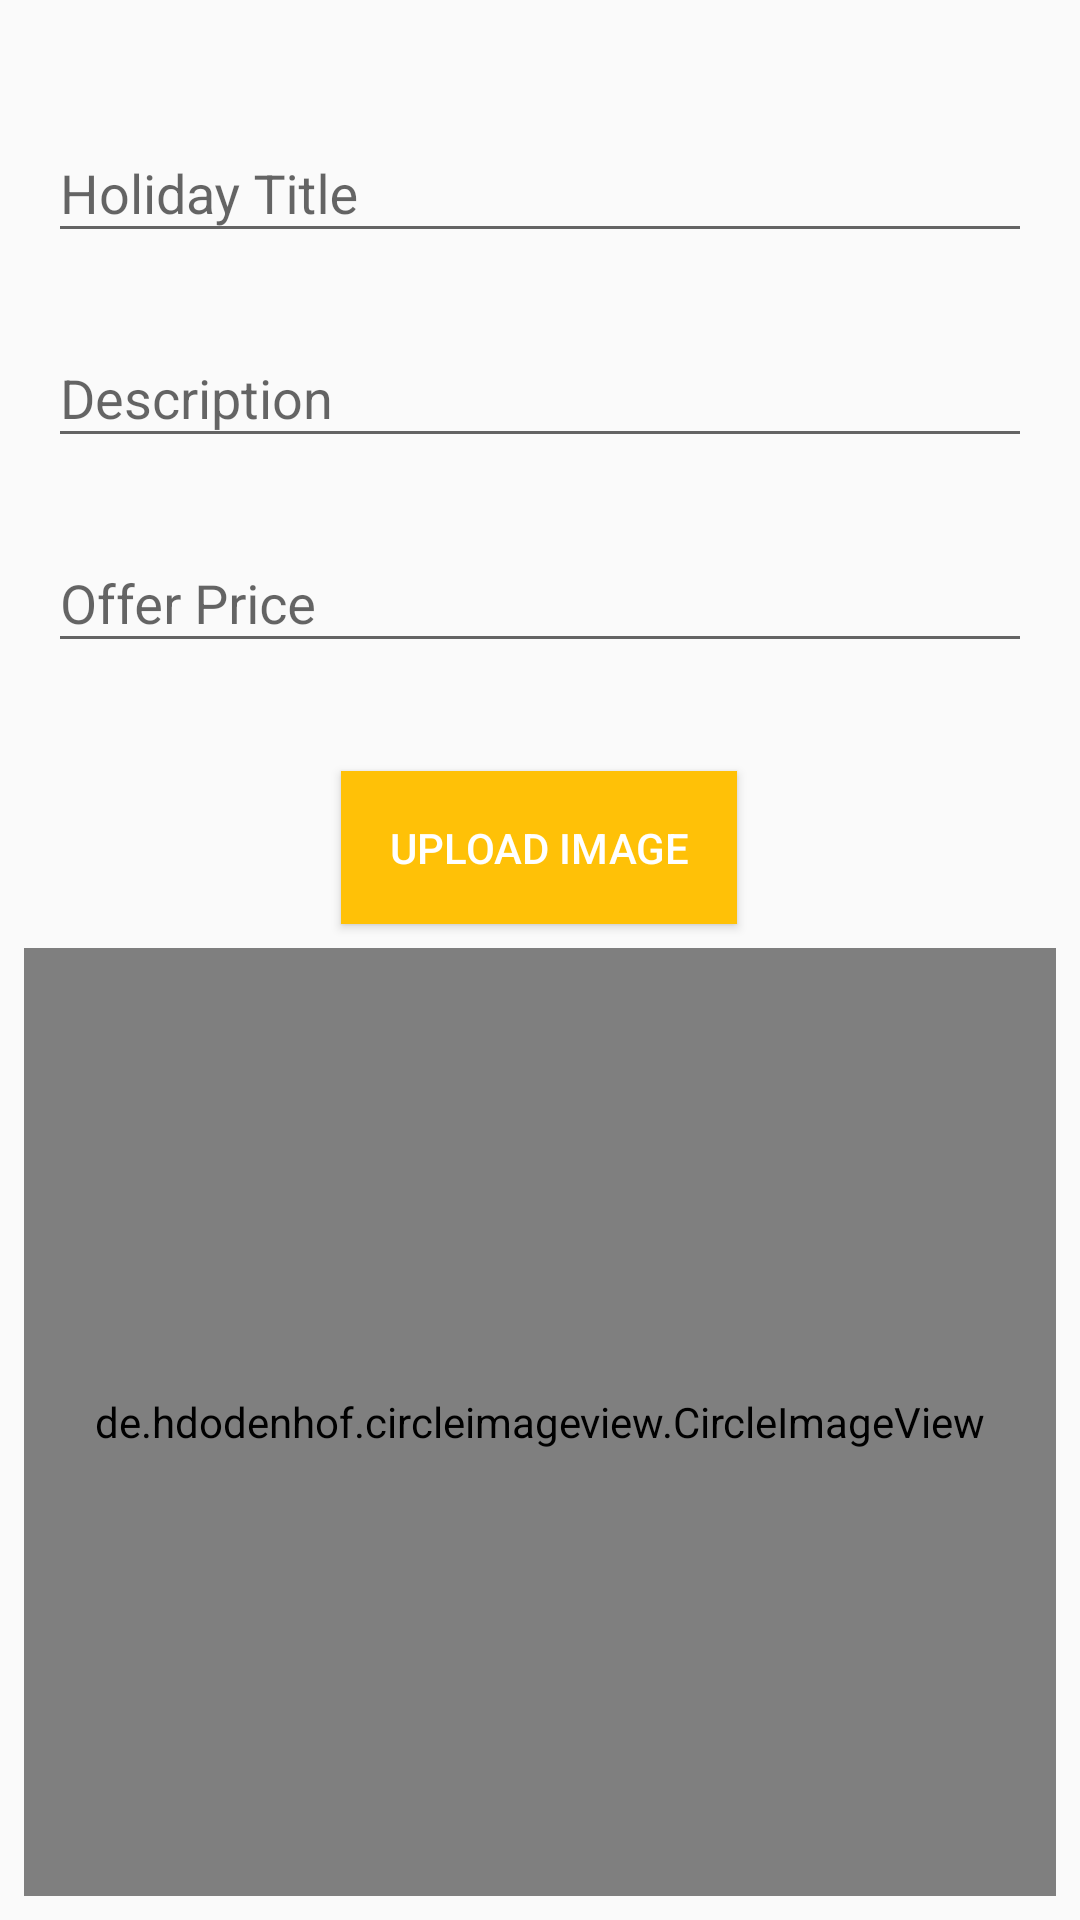

Write the Android layout XML for this screen, with the resource values it uses.
<!-- AndroidManifest.xml: application theme AppTheme -->
<!-- res/layout/activity_admin.xml -->
<?xml version="1.0" encoding="utf-8"?>

<androidx.constraintlayout.widget.ConstraintLayout
    xmlns:android="http://schemas.android.com/apk/res/android"
    xmlns:app="http://schemas.android.com/apk/res-auto"
    xmlns:tools="http://schemas.android.com/tools"
    android:layout_width="match_parent"
    android:layout_height="match_parent"
    tools:context=".AdminActivity"
    style="@style/text_input_layout_style">

    <com.google.android.material.textfield.TextInputLayout
        android:id="@+id/holiday_title_layout"
        android:layout_width="match_parent"
        android:layout_height="wrap_content"
        android:layout_marginStart="16dp"
        android:layout_marginTop="32dp"
        android:layout_marginEnd="16dp"
        app:layout_constraintEnd_toEndOf="parent"
        app:layout_constraintStart_toStartOf="parent"
        app:layout_constraintTop_toTopOf="parent">

        <com.google.android.material.textfield.TextInputEditText
            android:id="@+id/et_holiday_title_id"
            android:hint="Holiday Title"
            android:layout_width="match_parent"
            android:layout_height="wrap_content" />
    </com.google.android.material.textfield.TextInputLayout>

    <com.google.android.material.textfield.TextInputLayout
        android:id="@+id/holiday_description_layout"
        android:layout_width="match_parent"
        android:layout_height="wrap_content"
        android:layout_marginStart="16dp"
        android:layout_marginTop="16dp"
        android:layout_marginEnd="16dp"
        app:layout_constraintEnd_toEndOf="parent"
        app:layout_constraintStart_toStartOf="parent"
        app:layout_constraintTop_toBottomOf="@+id/holiday_title_layout">

        <com.google.android.material.textfield.TextInputEditText
            android:id="@+id/et_holiday_description_id"
            android:hint="Description"
            android:layout_width="match_parent"
            android:layout_height="wrap_content" />
    </com.google.android.material.textfield.TextInputLayout>

    <com.google.android.material.textfield.TextInputLayout
        android:id="@+id/holiday_price_layout"
        android:layout_width="match_parent"
        android:layout_height="wrap_content"
        android:layout_marginStart="16dp"
        android:layout_marginTop="16dp"
        android:layout_marginEnd="16dp"
        app:layout_constraintEnd_toEndOf="parent"
        app:layout_constraintStart_toStartOf="parent"
        app:layout_constraintTop_toBottomOf="@+id/holiday_description_layout">

        <com.google.android.material.textfield.TextInputEditText
            android:id="@+id/et_holiday_price_id"
            android:hint="Offer Price"
            android:inputType="numberDecimal"
            android:layout_width="match_parent"
            android:layout_height="wrap_content" />
    </com.google.android.material.textfield.TextInputLayout>

    <Button
        android:id="@+id/btn_upload_image"
        android:layout_width="wrap_content"
        android:layout_height="wrap_content"
        android:layout_marginStart="8dp"
        android:layout_marginTop="36dp"
        android:layout_marginEnd="8dp"
        android:padding="16dp"
        android:text="Upload Image"
        android:background="@color/colorPrimary"
        android:textColor="@android:color/white"
        app:layout_constraintEnd_toEndOf="parent"
        app:layout_constraintHorizontal_bias="0.498"
        app:layout_constraintStart_toStartOf="parent"
        app:layout_constraintTop_toBottomOf="@+id/holiday_price_layout" />

    <de.hdodenhof.circleimageview.CircleImageView
        android:id="@+id/iv_holiday_image_id"
        android:layout_width="0dp"
        android:layout_height="0dp"
        android:layout_marginStart="8dp"
        android:layout_marginTop="8dp"
        android:layout_marginEnd="8dp"
        android:layout_marginBottom="8dp"
        app:layout_constraintBottom_toBottomOf="parent"
        app:layout_constraintEnd_toEndOf="parent"
        app:layout_constraintStart_toStartOf="parent"
        app:layout_constraintTop_toBottomOf="@+id/btn_upload_image"
        android:src="@drawable/tourism_placeholder" />

    <ProgressBar
        android:id="@+id/progress_bar"
        android:layout_width="wrap_content"
        android:layout_height="wrap_content"
        android:layout_marginBottom="8dp"
        app:layout_constraintBottom_toBottomOf="@+id/iv_holiday_image_id"
        app:layout_constraintEnd_toEndOf="@+id/iv_holiday_image_id"
        app:layout_constraintStart_toStartOf="@+id/iv_holiday_image_id"
        app:layout_constraintTop_toTopOf="@+id/iv_holiday_image_id" />

</androidx.constraintlayout.widget.ConstraintLayout>
<!-- resources referenced by this layout -->
<resources>
  <color name="colorPrimary">#FFC107</color>
  <!-- drawable tourism_placeholder: jpg bitmap (drawable, 39543 bytes) -->
  <style name="text_input_layout_style">
          <item name="android:textColorHint">@color/secondaryText</item>
          <item name="android:textColor">@color/primaryText</item>
      </style>
  <style name="AppTheme" parent="Theme.AppCompat.Light.DarkActionBar">
          
          <item name="colorPrimary">@color/colorPrimary</item>
          <item name="colorPrimaryDark">@color/colorPrimaryDark</item>
          <item name="colorAccent">@color/colorAccent</item>
      </style>
  <color name="secondaryText">#757575</color>
  <color name="primaryText">#212121</color>
  <color name="colorPrimaryDark">#FFA000</color>
  <color name="colorAccent">@color/secondaryText</color>
</resources>
